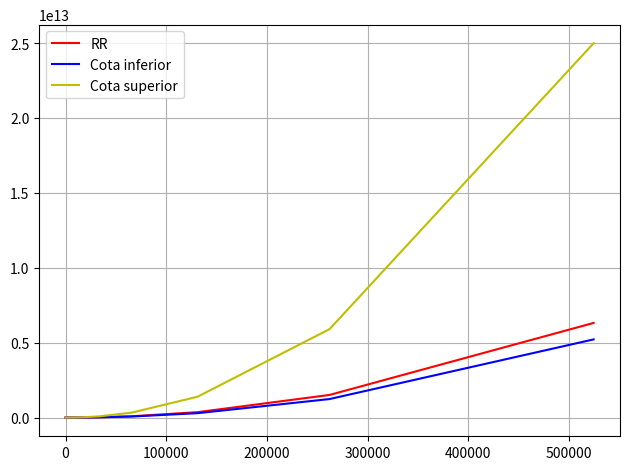

This chart was generated by the following Python code:
import math
import matplotlib.pyplot as plt

def recurrencia(n):
    if n==1:
        return 4
    else:
        return 4*recurrencia(n/2)+n**2

def cota(n,c):
    return c*(n**2)*math.log2(n)-c*n**2+n**2


x = [2**x for x in range(0,20)]


y1 = [recurrencia(n) for n in x]
y2 = [cota(n,1) for n in x]
y3 = [cota(n,5) for n in x]

for x_i, y1_i, y2_i, y3_i in zip(x,y1,y2,y3):
    print("n ",x_i," RR ",y1_i," Cota i",y2_i," Cota s ",y3_i)

plt.figure(dpi=300)
plt.plot(x,y1,"r-", label="RR")
plt.plot(x,y2,"b-", label="Cota inferior")
plt.plot(x,y3,"y-", label="Cota superior")
plt.grid()
plt.tight_layout()
plt.legend()
plt.show()